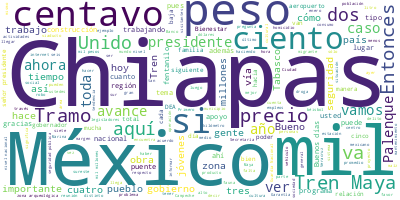

The file beside this chart, header and first rows:
Participante, Texto, Sentimiento, Palabras, Dia, Mes, Anio
PRESIDENTE ANDRES MANUEL LOPEZ OBRADOR, Buenos días., 0.0, 2, 20, 03, 2023
PRESIDENTE ANDRES MANUEL LOPEZ OBRADOR, Bueno, pues nos da mucho gusto comenzar …, 0.0, 76, 20, 03, 2023
PRESIDENTE ANDRES MANUEL LOPEZ OBRADOR, Desde luego, agradecemos mucho la hospit…, 0.0, 44, 20, 03, 2023
PRESIDENTE ANDRES MANUEL LOPEZ OBRADOR, Es muy satisfactorio poder informar el q…, 0.0, 67, 20, 03, 2023
PRESIDENTE ANDRES MANUEL LOPEZ OBRADOR, Sólo un dato: en Chiapas hay mil 351 viv…, 0.0, 55, 20, 03, 2023
PRESIDENTE ANDRES MANUEL LOPEZ OBRADOR, Pienso que debería de hacer una introduc…, 0.0, 35, 20, 03, 2023
RUTILIO ESCANDON CADENAS, Con su permiso, señor presidente. Bienve…, 0.0, 17, 20, 03, 2023
RUTILIO ESCANDON CADENAS, Agradecemos los apoyos de Bienestar porq…, 0.0, 39, 20, 03, 2023
RUTILIO ESCANDON CADENAS, Y, además, estos apoyos, estos programas…, 0.0, 48, 20, 03, 2023
RUTILIO ESCANDON CADENAS, Agradecemos muchísimo el trabajo que hac…, 0.0, 31, 20, 03, 2023
RUTILIO ESCANDON CADENAS, Por otro lado, señor presidente, ya está…, 0.0, 40, 20, 03, 2023
RUTILIO ESCANDON CADENAS, Y todo esto, el Tren Maya, los programas…, 0.0, 26, 20, 03, 2023
RUTILIO ESCANDON CADENAS, En materia de salud estamos haciendo un …, 0.0, 25, 20, 03, 2023
RUTILIO ESCANDON CADENAS, Y nosotros en materia de turismo estamos…, 0.0, 40, 20, 03, 2023
RUTILIO ESCANDON CADENAS, Y algo muy importante para Chiapas es el…, 0.0, 24, 20, 03, 2023
RUTILIO ESCANDON CADENAS, No hay duda, presidente, que todos los p…, 0.0, 35, 20, 03, 2023
RUTILIO ESCANDON CADENAS, Aquí en Chiapas vemos con mucho gusto el…, 0.0, 42, 20, 03, 2023
RUTILIO ESCANDON CADENAS, Muchísimas gracias, presidente., 0.0, 3, 20, 03, 2023
LUIS CRESENCIO SANDOVAL GONZALEZ, Con su permiso, señor presidente., 0.0, 5, 20, 03, 2023
LUIS CRESENCIO SANDOVAL GONZALEZ, Bien, vamos a ver la situación de seguri…, 0.0, 45, 20, 03, 2023
LUIS CRESENCIO SANDOVAL GONZALEZ, En cuanto a incidencia delictiva, el est…, 0.0, 57, 20, 03, 2023
LUIS CRESENCIO SANDOVAL GONZALEZ, Así, tenemos el robo en transporte, que …, 0.0, 78, 20, 03, 2023
LUIS CRESENCIO SANDOVAL GONZALEZ, En el robo en transporte, tenemos enero …, 0.0, 72, 20, 03, 2023
LUIS CRESENCIO SANDOVAL GONZALEZ, En cuanto al secuestro, solamente se pre…, 0.0, 28, 20, 03, 2023
LUIS CRESENCIO SANDOVAL GONZALEZ, En homicidios dolosos, el 26 lugar a niv…, 0.0, 27, 20, 03, 2023
LUIS CRESENCIO SANDOVAL GONZALEZ, La trata de personas, el 26 lugar a nive…, 0.0, 24, 20, 03, 2023
LUIS CRESENCIO SANDOVAL GONZALEZ, La extorsión, un evento en enero, el 26 …, 0.0, 28, 20, 03, 2023
LUIS CRESENCIO SANDOVAL GONZALEZ, El robo de vehículos, 34 registrados en …, 0.0, 20, 20, 03, 2023
LUIS CRESENCIO SANDOVAL GONZALEZ, El robo a casa habitación el 32 lugar a …, 0.0, 32, 20, 03, 2023
LUIS CRESENCIO SANDOVAL GONZALEZ, Y el total de delitos de impacto, se reg…, 0.0, 29, 20, 03, 2023
LUIS CRESENCIO SANDOVAL GONZALEZ, En cuanto a homicidios dolosos por entid…, 0.0, 62, 20, 03, 2023
LUIS CRESENCIO SANDOVAL GONZALEZ, Los municipios con mayor incidencia deli…, 0.0, 56, 20, 03, 2023
LUIS CRESENCIO SANDOVAL GONZALEZ, En cuanto a los efectivos de seguridad p…, 0.0, 81, 20, 03, 2023
LUIS CRESENCIO SANDOVAL GONZALEZ, Lo que sí, tiene una presencia policial …, 0.0, 42, 20, 03, 2023
LUIS CRESENCIO SANDOVAL GONZALEZ, En cuanto a fuerzas de seguridad federal…, 0.0, 117, 20, 03, 2023
LUIS CRESENCIO SANDOVAL GONZALEZ, En cuanto a la construcción de las compa…, 0.0, 68, 20, 03, 2023
LUIS CRESENCIO SANDOVAL GONZALEZ, Adicionalmente, tres instalaciones de Ej…, 0.0, 54, 20, 03, 2023
LUIS CRESENCIO SANDOVAL GONZALEZ, En cuanto a la asignación de recursos fe…, 0.0, 48, 20, 03, 2023
LUIS CRESENCIO SANDOVAL GONZALEZ, En cuanto a aseguramientos en lo que va …, 0.0, 106, 20, 03, 2023
LUIS CRESENCIO SANDOVAL GONZALEZ, En cuanto a lo que es el resultado de lo…, 0.0, 75, 20, 03, 2023
LUIS CRESENCIO SANDOVAL GONZALEZ, En cuanto a las actividades de búsqueda …, 0.0, 34, 20, 03, 2023
LUIS CRESENCIO SANDOVAL GONZALEZ, En cuanto a la aplicación del Plan DN-II…, 0.0, 54, 20, 03, 2023
LUIS CRESENCIO SANDOVAL GONZALEZ, Es todo lo que tenemos por la seguridad …, 0.0, 9, 20, 03, 2023
LUIS CRESENCIO SANDOVAL GONZALEZ, Muchas gracias., 0.0, 2, 20, 03, 2023
RICARDO SHEFFIELD PADILLA, Buenos días, señor presidente. Muy bueno…, 0.0, 13, 20, 03, 2023
RICARDO SHEFFIELD PADILLA, Quién es quién en el precio de los combu…, 0.0, 49, 20, 03, 2023
RICARDO SHEFFIELD PADILLA, El día 16 de marzo, la mezcla mexicana d…, 0.0, 89, 20, 03, 2023
RICARDO SHEFFIELD PADILLA, Tenemos las tres marcas más careras la s…, 0.0, 39, 20, 03, 2023
RICARDO SHEFFIELD PADILLA, Vamos a ver, en el caso de la gasolina r…, 0.0, 80, 20, 03, 2023
RICARDO SHEFFIELD PADILLA, El más barato, Total, en Zaragoza, San L…, 0.0, 30, 20, 03, 2023
RICARDO SHEFFIELD PADILLA, En el caso de la gasolina Premium, la má…, 0.0, 42, 20, 03, 2023
RICARDO SHEFFIELD PADILLA, La más económica, con un margen de 19 ce…, 0.0, 23, 20, 03, 2023
RICARDO SHEFFIELD PADILLA, En el diésel, La Gas, el precio más alto…, 0.0, 67, 20, 03, 2023
RICARDO SHEFFIELD PADILLA, Atendimos 305 denuncias que se presentar…, 0.0, 24, 20, 03, 2023
RICARDO SHEFFIELD PADILLA, Una gasolinera se negó a que le colocára…, 0.0, 90, 20, 03, 2023
RICARDO SHEFFIELD PADILLA, La gasolina regular, sin tomar en cuenta…, 0.0, 36, 20, 03, 2023
RICARDO SHEFFIELD PADILLA, Mientras, las más caras, para tener este…, 0.0, 73, 20, 03, 2023
RICARDO SHEFFIELD PADILLA, La más barata, 22 pesos con 45 centavos …, 0.0, 24, 20, 03, 2023
RICARDO SHEFFIELD PADILLA, La más cara, 26 pesos con 99 centavos, e…, 0.0, 30, 20, 03, 2023
RICARDO SHEFFIELD PADILLA, La más barata para el diésel, 29 pesos c…, 0.0, 37, 20, 03, 2023
... 426 more rows
